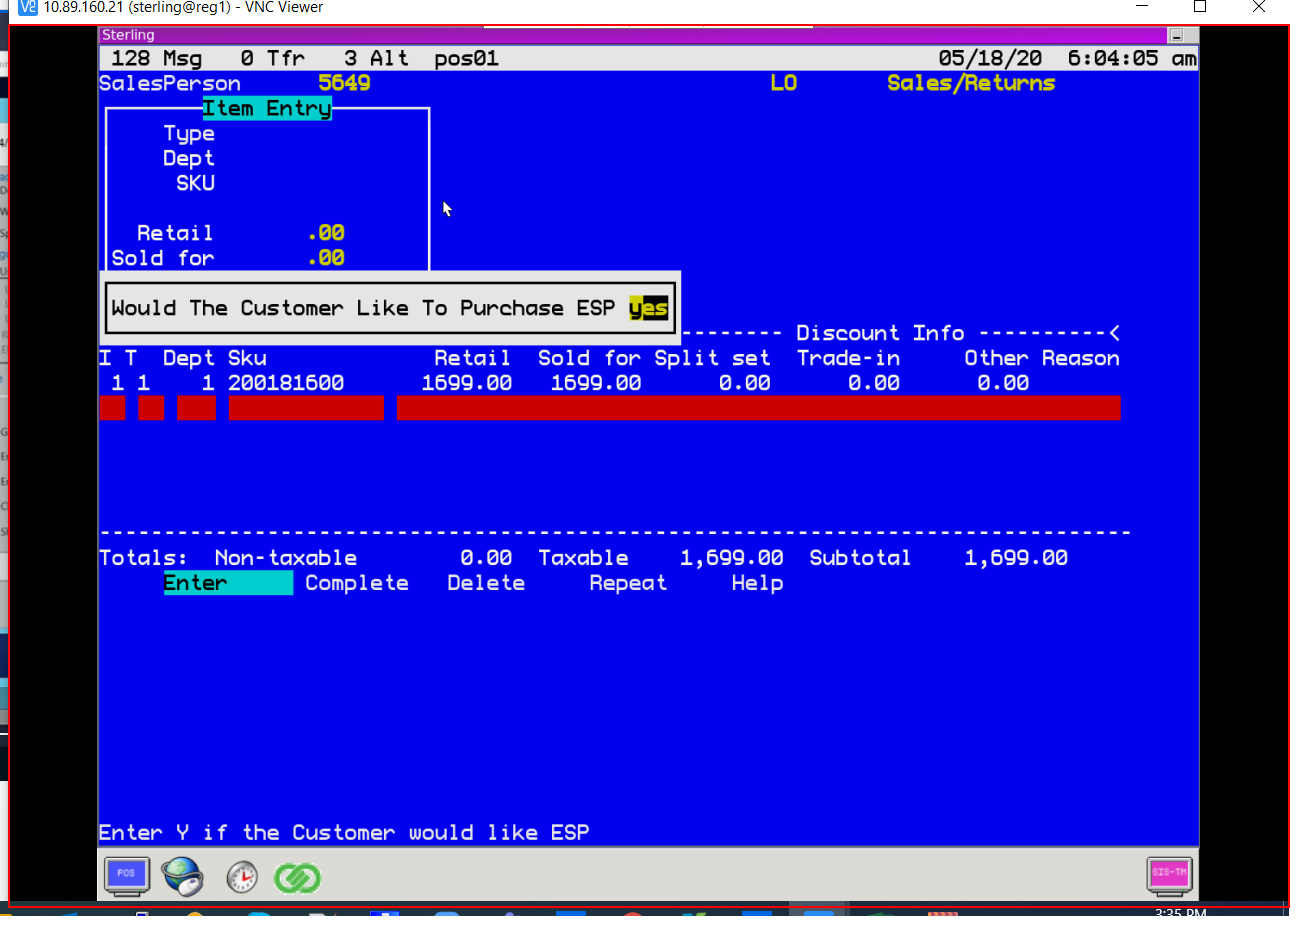
Workflow: NoESP

Step 1 [try]: type "[ESPValue+"[k(enter)]"]" into the client '[number redacted] (sterling@reg1) - VNC Viewer'

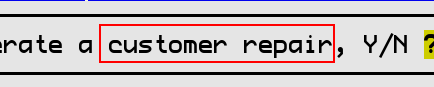
Step 2 [try]: get-text